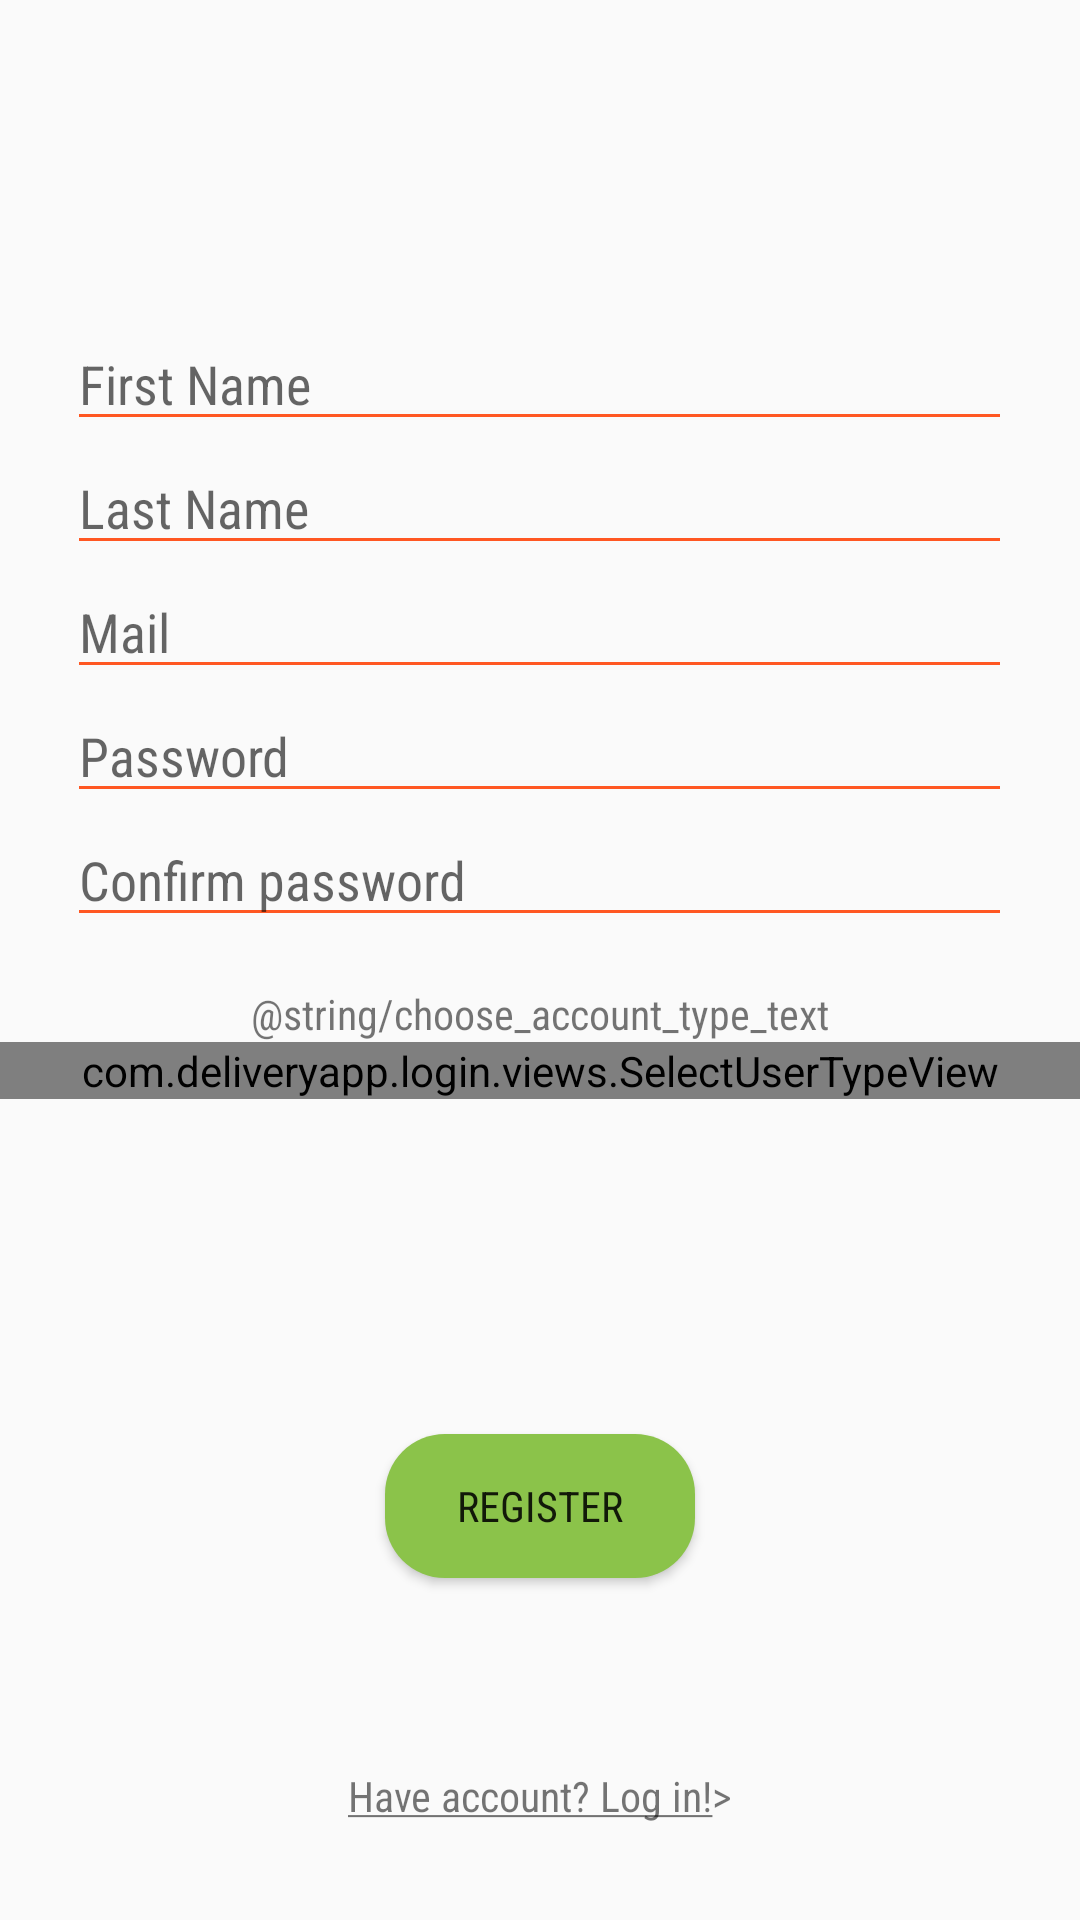

Here is an Android app screen rendered from its layout file. Give the layout XML and the strings, colors and styles it references.
<!-- AndroidManifest.xml: application theme AppTheme -->
<!-- res/layout/register_fragment.xml -->
<?xml version="1.0" encoding="utf-8"?>
<RelativeLayout
  xmlns:android="http://schemas.android.com/apk/res/android"
  android:layout_width="match_parent"
  android:layout_height="match_parent">

  <RelativeLayout
    android:id="@+id/register_form_layout"
    android:layout_width="match_parent"
    android:layout_height="wrap_content"
    android:layout_centerHorizontal="true"
    android:layout_centerVertical="true"
    android:clipToPadding="false"
    android:paddingBottom="8dp">

    <EditText
      android:id="@+id/name_et"
      android:layout_width="wrap_content"
      android:layout_height="wrap_content"
      android:layout_centerHorizontal="true"
      android:backgroundTint="@color/colorAccent"
      android:ems="15"
      android:fontFamily="sans-serif-condensed"
      android:hint="@string/register_name"
      android:inputType="text"/>

    <EditText
      android:id="@+id/lname_et"
      android:layout_width="wrap_content"
      android:layout_height="wrap_content"
      android:layout_below="@+id/name_et"
      android:layout_centerHorizontal="true"
      android:backgroundTint="@color/colorAccent"
      android:ems="15"
      android:fontFamily="sans-serif-condensed"
      android:hint="@string/register_lname"/>

    <EditText
      android:id="@+id/mail_et_register"
      android:layout_width="wrap_content"
      android:layout_height="wrap_content"
      android:layout_below="@+id/lname_et"
      android:layout_centerHorizontal="true"
      android:backgroundTint="@color/colorAccent"
      android:ems="15"
      android:fontFamily="sans-serif-condensed"
      android:hint="@string/mail_hint"
      android:inputType="textEmailAddress"
      />

    <EditText
      android:id="@+id/password_et_register"
      android:layout_width="wrap_content"
      android:layout_height="wrap_content"
      android:layout_below="@+id/mail_et_register"
      android:layout_centerHorizontal="true"
      android:backgroundTint="@color/colorAccent"
      android:ems="15"
      android:fontFamily="sans-serif-condensed"
      android:hint="@string/password_hint"
      android:inputType="textPassword"/>

    <EditText
      android:id="@+id/conf_password_et_register"
      android:layout_width="wrap_content"
      android:layout_height="wrap_content"
      android:layout_below="@+id/password_et_register"
      android:layout_centerHorizontal="true"
      android:backgroundTint="@color/colorAccent"
      android:ems="15"
      android:fontFamily="sans-serif-condensed"
      android:hint="@string/confirm_password_hint"
      android:inputType="textPassword"/>

    <TextView
      android:id="@+id/choose_account_type"
      android:layout_width="wrap_content"
      android:layout_height="wrap_content"
      android:layout_centerHorizontal="true"
      android:layout_below="@id/conf_password_et_register"
      android:layout_marginTop="16dp"
      android:fontFamily="sans-serif-condensed"
      android:text="@string/choose_account_type_text"/>

    <com.deliveryapp.login.views.SelectUserTypeView
      android:layout_width="match_parent"
      android:layout_height="wrap_content"
      android:layout_below="@id/choose_account_type"
      android:layout_centerHorizontal="true"/>

    <TextView
      android:id="@+id/error_tv"
      android:layout_width="wrap_content"
      android:layout_height="wrap_content"
      android:layout_below="@id/conf_password_et_register"
      android:layout_centerHorizontal="true"
      android:layout_marginTop="120dp"
      android:fontFamily="sans-serif-condensed"
      android:text="@string/fields_required"
      android:textColor="#e83030"
      android:textSize="16dp"
      android:visibility="invisible"/>

    <Button
      android:id="@+id/register_btn"
      android:layout_width="wrap_content"
      android:layout_height="wrap_content"
      android:layout_below="@+id/error_tv"
      android:layout_centerHorizontal="true"
      android:layout_marginTop="24dp"
      android:background="@drawable/button_style"
      android:fontFamily="sans-serif-condensed"
      android:paddingEnd="24dp"
      android:paddingStart="24dp"
      android:text="@string/register_btn_text"/>

  </RelativeLayout>

  <TextView
    android:id="@+id/login_tv"
    android:layout_width="wrap_content"
    android:layout_height="wrap_content"
    android:layout_alignParentBottom="true"
    android:layout_centerHorizontal="true"
    android:layout_marginBottom="32dp"
    android:fontFamily="sans-serif-condensed"
    android:text="@string/have_account_log_in"
    />

</RelativeLayout>
<!-- resources referenced by this layout -->
<resources>
  <color name="colorAccent">#FF5722</color>
  <!-- drawable button_style (drawable) -->
  <?xml version="1.0" encoding="utf-8"?>
  <shape xmlns:android="http://schemas.android.com/apk/res/android">
  
      <solid android:color="@color/colorPrimary" />
      <corners android:radius="20dp" />
  </shape>
  <string name="confirm_password_hint">Confirm password</string>
  <string name="fields_required">All inputs fields are required</string>
  <string name="have_account_log_in"><u>Have account? Log in!</u>&gt;</string>
  <string name="mail_hint">Mail</string>
  <string name="password_hint">Password</string>
  <string name="register_btn_text">REGISTER</string>
  <string name="register_lname">Last Name</string>
  <string name="register_name">First Name</string>
  <style name="AppTheme" parent="Theme.AppCompat.Light.NoActionBar">
          
          <item name="colorPrimary">@color/colorPrimary</item>
          <item name="colorPrimaryDark">@color/colorPrimaryDark</item>
          <item name="colorAccent">@color/colorAccent</item>
      </style>
  <color name="colorPrimary">#8BC34A</color>
  <color name="colorPrimaryDark">#689F38</color>
</resources>
